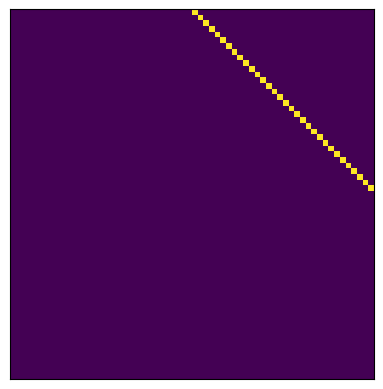

Reproduce this figure in Python.
# -*- coding: utf-8 -*-
"""
Created on Wed Aug  9 20:37:31 2017

[redacted]
"""

import numpy as np
from matplotlib import pyplot as plt

#get some random bits
def mybits(nbits = 32):
    mybytes = np.random.bytes(nbits)
    bitstring = list(map(lambda byte: bin(byte)[2:].zfill(8), mybytes))
    bits = np.array((list(''.join(bitstring))), np.uint8)
    return bits[0:nbits]

def get_a_func(arg, *args):
    selector = {
            'plus': np.add,
            'minus': np.subtract,
            }
    func = selector.get(arg, "nothing")
    return func(*args)

a = np.array([1,2,3,4,5,6,7,8,9])
print(a)
b = np.concatenate(([0], a, [6]), axis = 0)
print(b)

for x in np.nditer(a.reshape((3,3))):
    print(x)


def mypadding(a, style):
    selector = {
            'mirror': lambda array: np.concatenate(([array[0]], array, [array[-1]]), axis = 0),
            'wrap': lambda array: np.concatenate(([array[-1]], array, [array[0]]), axis = 0),
            'zeros': lambda array: np.concatenate(([0], array, [0]), axis = 0),
            'ones': lambda array: np.concatenate(([1], array, [1]), axis = 0),
            '01': lambda array: np.concatenate(([0], array, [1]), axis = 0),
            '10': lambda array: np.concatenate(([1], array, [0]), axis = 0),
            }
    func = selector.get(style, "nothing")
    return func(a)

''' next up: implement the individual automoton operations:
    *check previous row n-1, n, n+1
    *determin new value
    *add next row
'''

'''
individual rules
want a funtion that takes the rule as an integer and returns a function to calc the next cell
second (returned) function takes an input of 3 numbers (array) and returns a single value, 0 or 1
'''


def nextcell(rule):
    binrule = np.array(list(np.binary_repr(rule).zfill(8)), np.uint8)
    print('binrule: {}'.format(binrule))
    def getcell(previous_cells):
        selector = {
                '000': binrule[0],
                '001': binrule[1],
                '010': binrule[2],
                '011': binrule[3],
                '100': binrule[4],
                '101': binrule[5],
                '110': binrule[6],
                '111': binrule[7],
                }
        func = selector.get(np.array2string(previous_cells, separator='')[1:4], "nothing")
        #print('binrule: {}'.format(binrule))
        #print('previous cells: {}'.format(str(previous_cells)))
        #print('previous cells as string: {}'.format((np.array2string(previous_cells, separator='')[1:4])))
        return func
    return getcell


'''
Note: Not sure the starting point and/or rules match the usual notation.
Definitely works and generates the desired plots, but the rule numbers don't 
seem to match convention. TBD what's up with that.
'''
def draw_cells(rule, basis='centered', size_x=65, size_y=65, padding_style='zeros'):
    if (basis == 'random'):
        start = mybits(size_x)
    else:
        start = np.zeros(size_x)
        start[int(size_x/2)] = 1
    print('starting array: {}'.format(start))
    print('length: {}'.format(len(start)))
    print('padded: {}'.format(mypadding(start, padding_style)))
    bits = np.zeros(shape=(size_y, size_x + 2), dtype=np.uint8)
    bits[0,:] = mypadding(start, padding_style)
    print('nd array bits: {}'.format(bits))    
    cell_func = nextcell(rule)
    '''Starting off with the slow way, try vectorizing and fancy stuff later'''
    print('cell funct of [0, 1, 0]: {}'.format(cell_func(np.array([0, 1, 0]))))
    for y in range(1, size_y):
        for x in range(1, size_x):
            #print('first bits in row: {}.'.format(bits[(y-1), (x-1):(x+2)]))
            bits[y, x] = cell_func(bits[(y-1), (x-1):(x+2)])
        bits[y, :] = mypadding(bits[y, 1:-1], padding_style)
    
    plt.imshow(bits[:, 1:-2])
    plt.xticks([]), plt.yticks([])
    #fig_size = [6, 6]
    #plt.figure(figsize=fig_size)
    plt.show

draw_cells(30)
   
'''
Seems like a lot of time/operations wasted going to/from strings
What about doing whole calculation as a flat array then reshaping at the very end?
Append new row -> append new row -> append new row -> reshape
...
Any way to do it recursively?
'''
